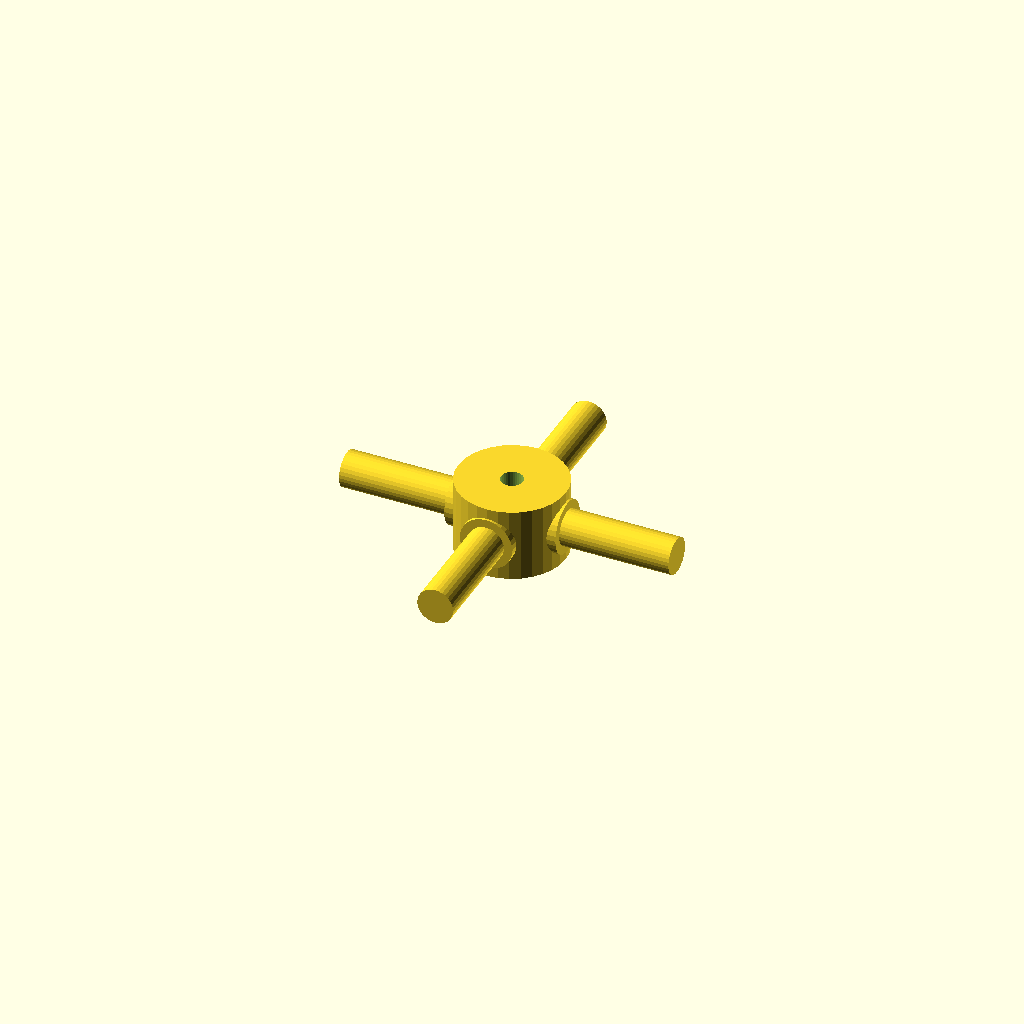
Cell 1: the model at its default parameters.
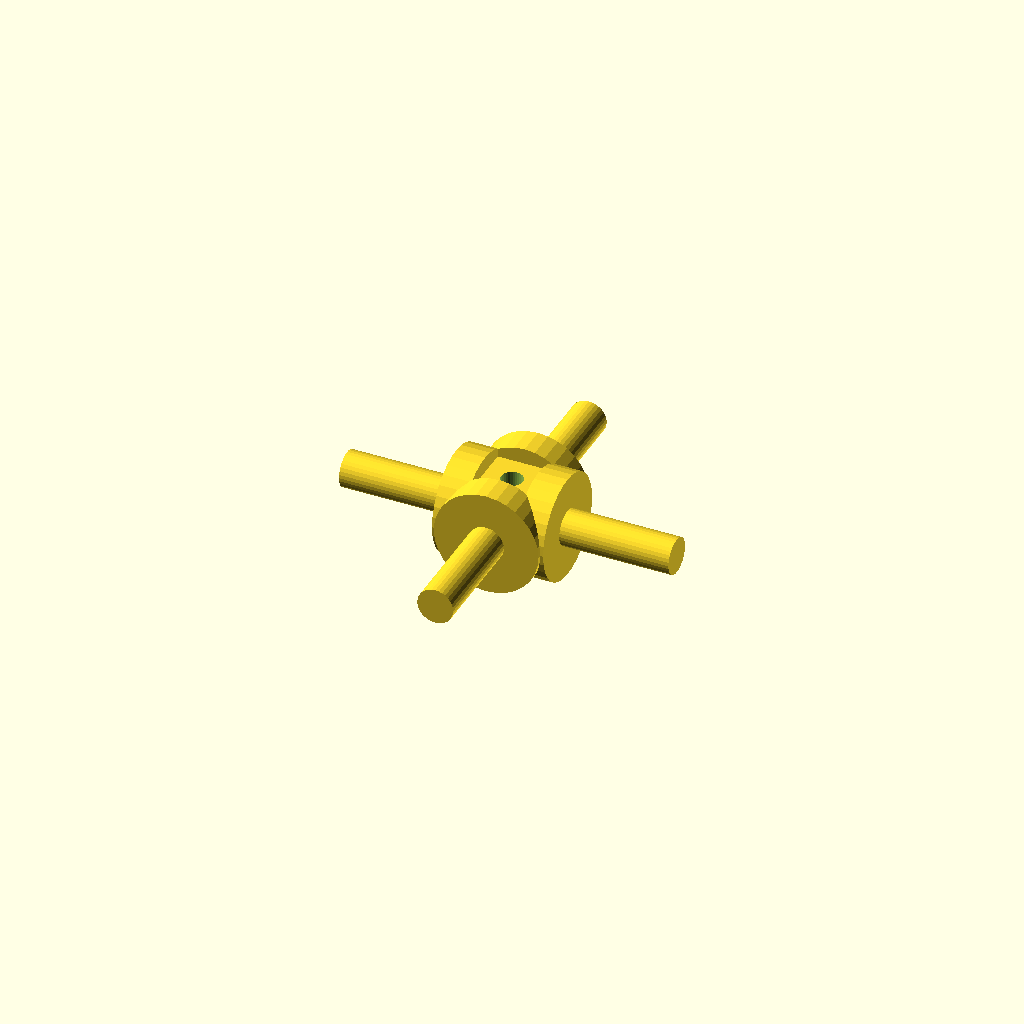
Cell 2: journal_d = 19.06 (everything else at default).
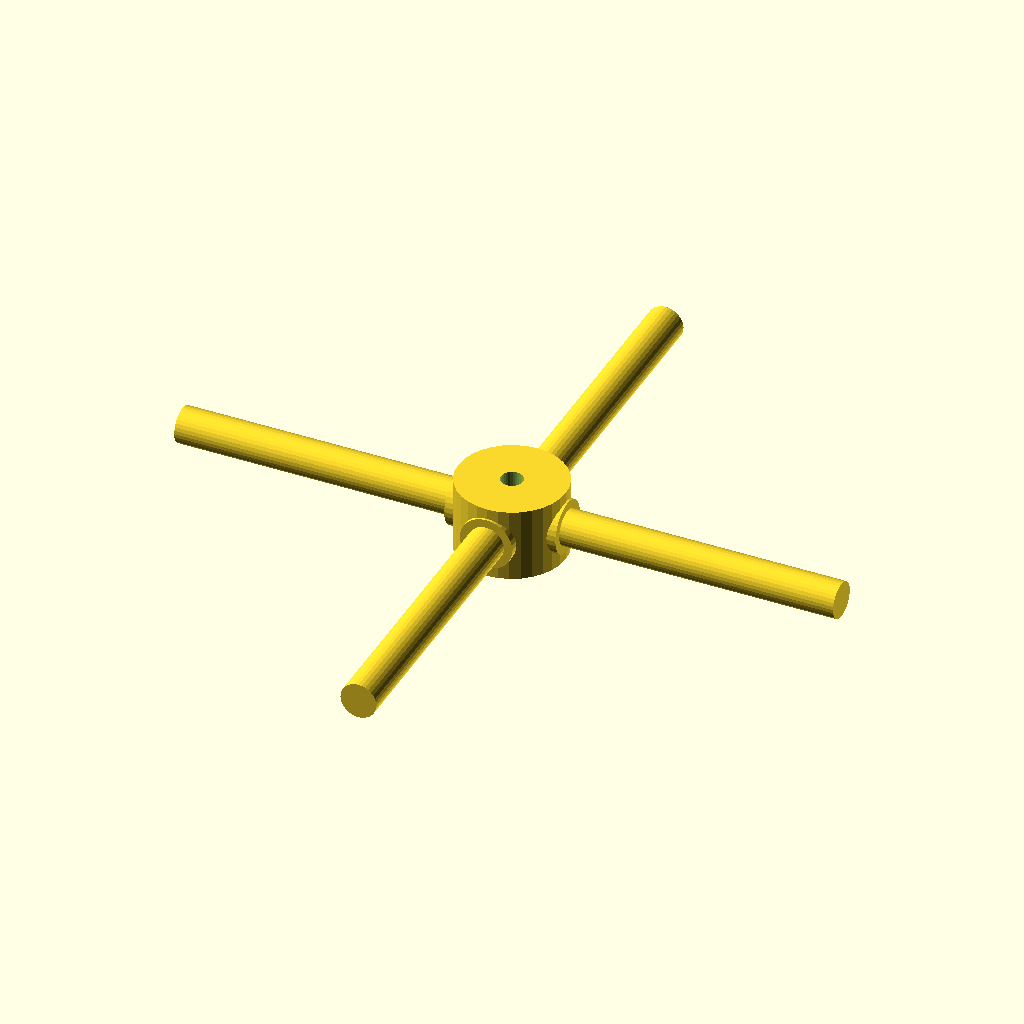
Cell 3: the same model with arm_len = 60.
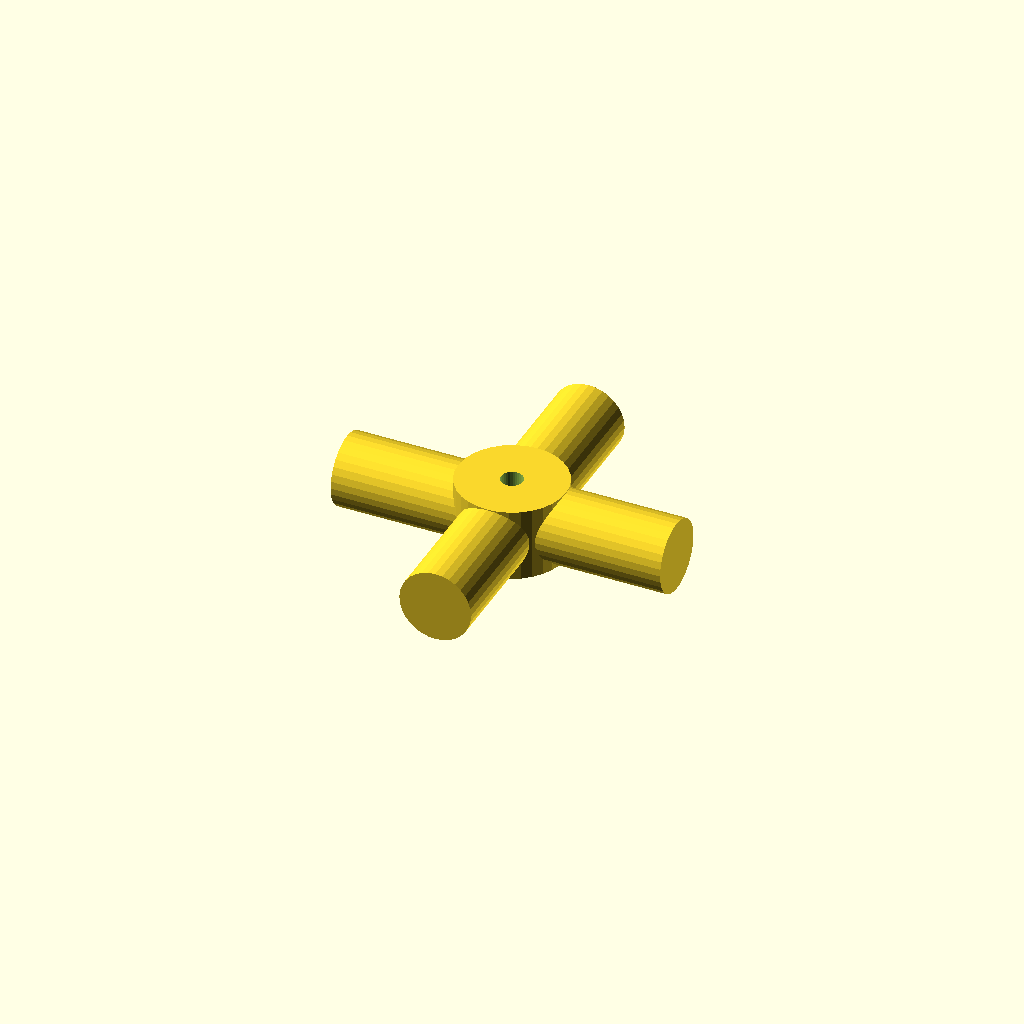
Cell 4: step_d = 13.06 (everything else at default).
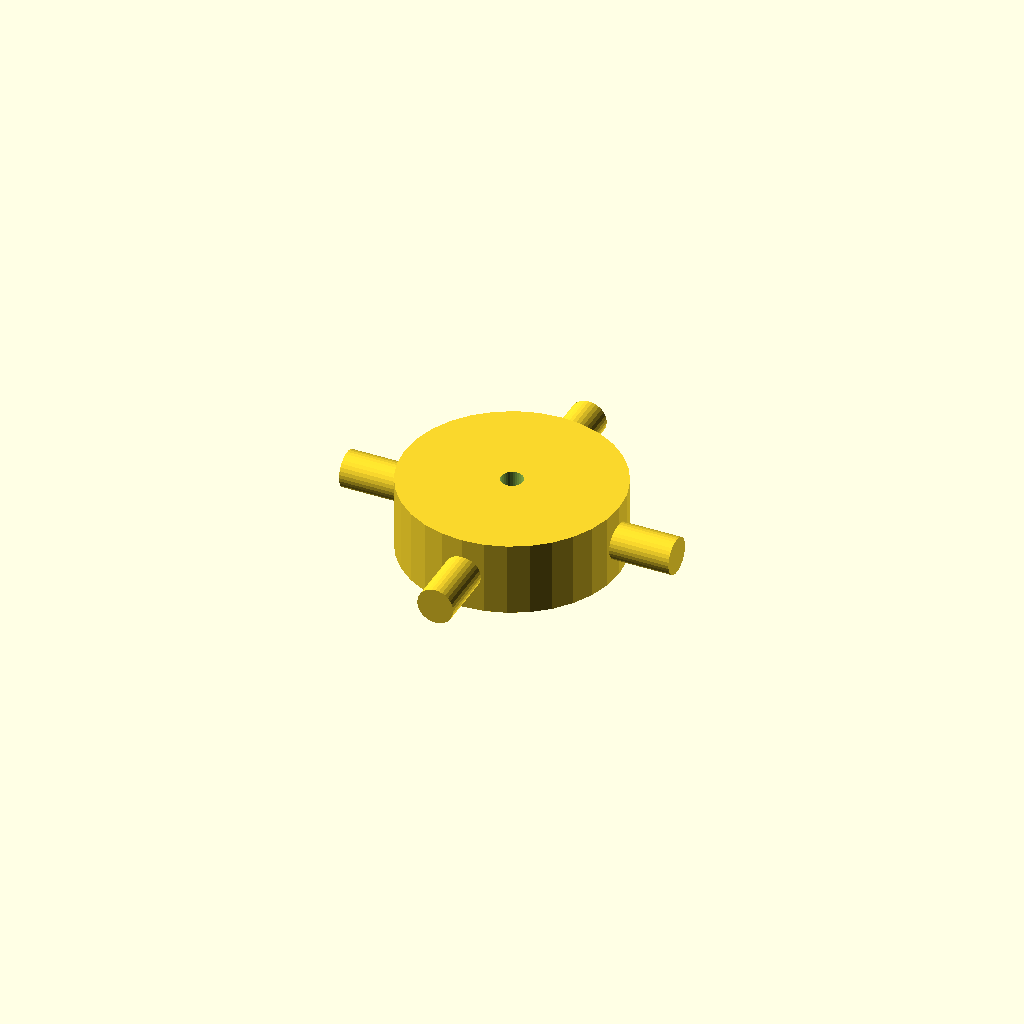
Cell 5: the same model with hub_d = 39.04.
One fixed orthographic camera (rotation 55°, 0°, 25°; colour scheme Cornfield) for every cell.
OpenSCAD source file optional_data/data/gen3/cardans/part_0064.scad:
$fn = 32;

// ----------------------------------------------------------------------
// Cardan cross: 60 mm span, 9.53 mm trunnions
// ----------------------------------------------------------------------

// --- parameters (mm) ---
journal_d = 9.53;         // trunnion diameter
arm_len = 30;             // trunnion length from the centre
step_r = 3.24;            // step position from the centre
step_d = 6.53;            // journal diameter after the step
hub_d = 19.52;            // hub diameter
hub_h = 13.33;            // hub height
bore_d = 4;               // hub bore

difference() {
  union() {
    /* hub along the joint axis */
    cylinder(h = hub_h, d = hub_d, center = true);
    for (a = [0 : 90 : 270]) rotate([0, 0, a]) {
      /* trunnion, sunk into the hub */
      translate([hub_d / 4, 0, 0]) rotate([0, 90, 0]) cylinder(h = step_r + 2, d = journal_d);
      /* stepped journal out to the tip */
      translate([step_r - 0.5, 0, 0]) rotate([0, 90, 0]) cylinder(h = arm_len + 0.5 - step_r, d = step_d);
    }
  }
  /* lubrication bore through the hub, 2.5 mm clear on both sides */
  translate([0, 0, -hub_h / 2 - 2.5]) cylinder(h = hub_h + 5, d = bore_d);
}
Customizer parameters (derived from the source; name, type, default, range or options):
journal_d: number, default 9.53
arm_len: number, default 30
step_r: number, default 3.24
step_d: number, default 6.53
hub_d: number, default 19.52
hub_h: number, default 13.33
bore_d: number, default 4
